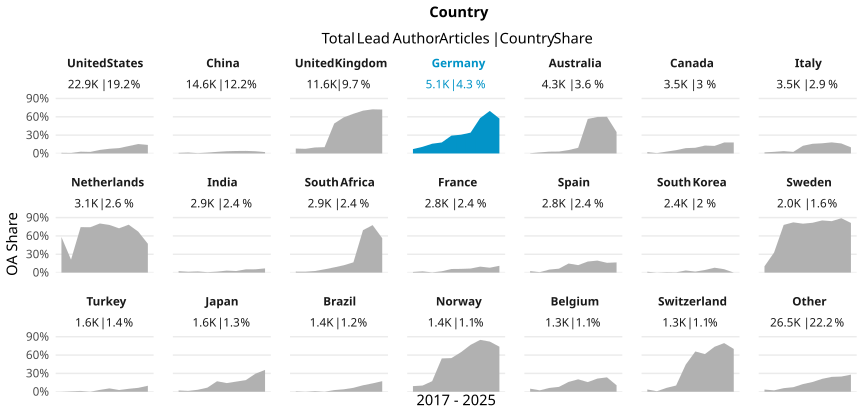

Source data for this figure (header and first rows):
country_name_fct, cr_year, articles, cc_total, prop
United States, '17, 2653, 28, 0.01055
United States, '18, 2561, 21, 0.0082
United States, '19, 2612, 77, 0.02948
United States, '20, 2584, 66, 0.02554
United States, '21, 2636, 153, 0.05804
United States, '22, 2389, 184, 0.07702
United States, '23, 2231, 196, 0.08785
United States, '24, 2298, 278, 0.121
United States, '25, 2556, 395, 0.1545
United States, '26, 386, 54, 0.1399
China, '17, 673, 7, 0.0104
China, '18, 911, 14, 0.01537
China, '19, 1278, 7, 0.005477
China, '20, 1257, 18, 0.01432
China, '21, 1515, 40, 0.0264
China, '22, 1693, 62, 0.03662
China, '23, 1656, 67, 0.04046
China, '24, 2214, 93, 0.04201
China, '25, 2908, 106, 0.03645
China, '26, 490, 11, 0.02245
United Kingdom, '17, 1353, 109, 0.08056
United Kingdom, '18, 1240, 94, 0.07581
United Kingdom, '19, 1385, 136, 0.09819
United Kingdom, '20, 1406, 145, 0.1031
United Kingdom, '21, 1371, 672, 0.4902
United Kingdom, '22, 1195, 707, 0.5916
United Kingdom, '23, 1142, 742, 0.6497
United Kingdom, '24, 1133, 794, 0.7008
United Kingdom, '25, 1186, 857, 0.7226
United Kingdom, '26, 199, 143, 0.7186
Germany, '17, 556, 40, 0.07194
Germany, '18, 524, 57, 0.1088
Germany, '19, 577, 92, 0.1594
Germany, '20, 588, 106, 0.1803
Germany, '21, 596, 174, 0.2919
Germany, '22, 531, 163, 0.307
Germany, '23, 472, 161, 0.3411
Germany, '24, 567, 329, 0.5802
Germany, '25, 579, 403, 0.696
Germany, '26, 91, 52, 0.5714
Australia, '17, 552, 2, 0.003623
Australia, '18, 454, 8, 0.01762
Australia, '19, 507, 15, 0.02959
Australia, '20, 505, 16, 0.03168
Australia, '21, 520, 29, 0.05577
Australia, '22, 471, 44, 0.09342
Australia, '23, 402, 227, 0.5647
Australia, '24, 437, 261, 0.5973
Australia, '25, 415, 249, 0.6
Australia, '26, 60, 21, 0.35
Canada, '17, 398, 9, 0.02261
Canada, '18, 362, 2, 0.005525
Canada, '19, 394, 12, 0.03046
Canada, '20, 407, 22, 0.05405
Canada, '21, 378, 33, 0.0873
Canada, '22, 375, 35, 0.09333
Canada, '23, 394, 51, 0.1294
Canada, '24, 388, 48, 0.1237
Canada, '25, 390, 70, 0.1795
Canada, '26, 61, 11, 0.1803
... 150 more rows
